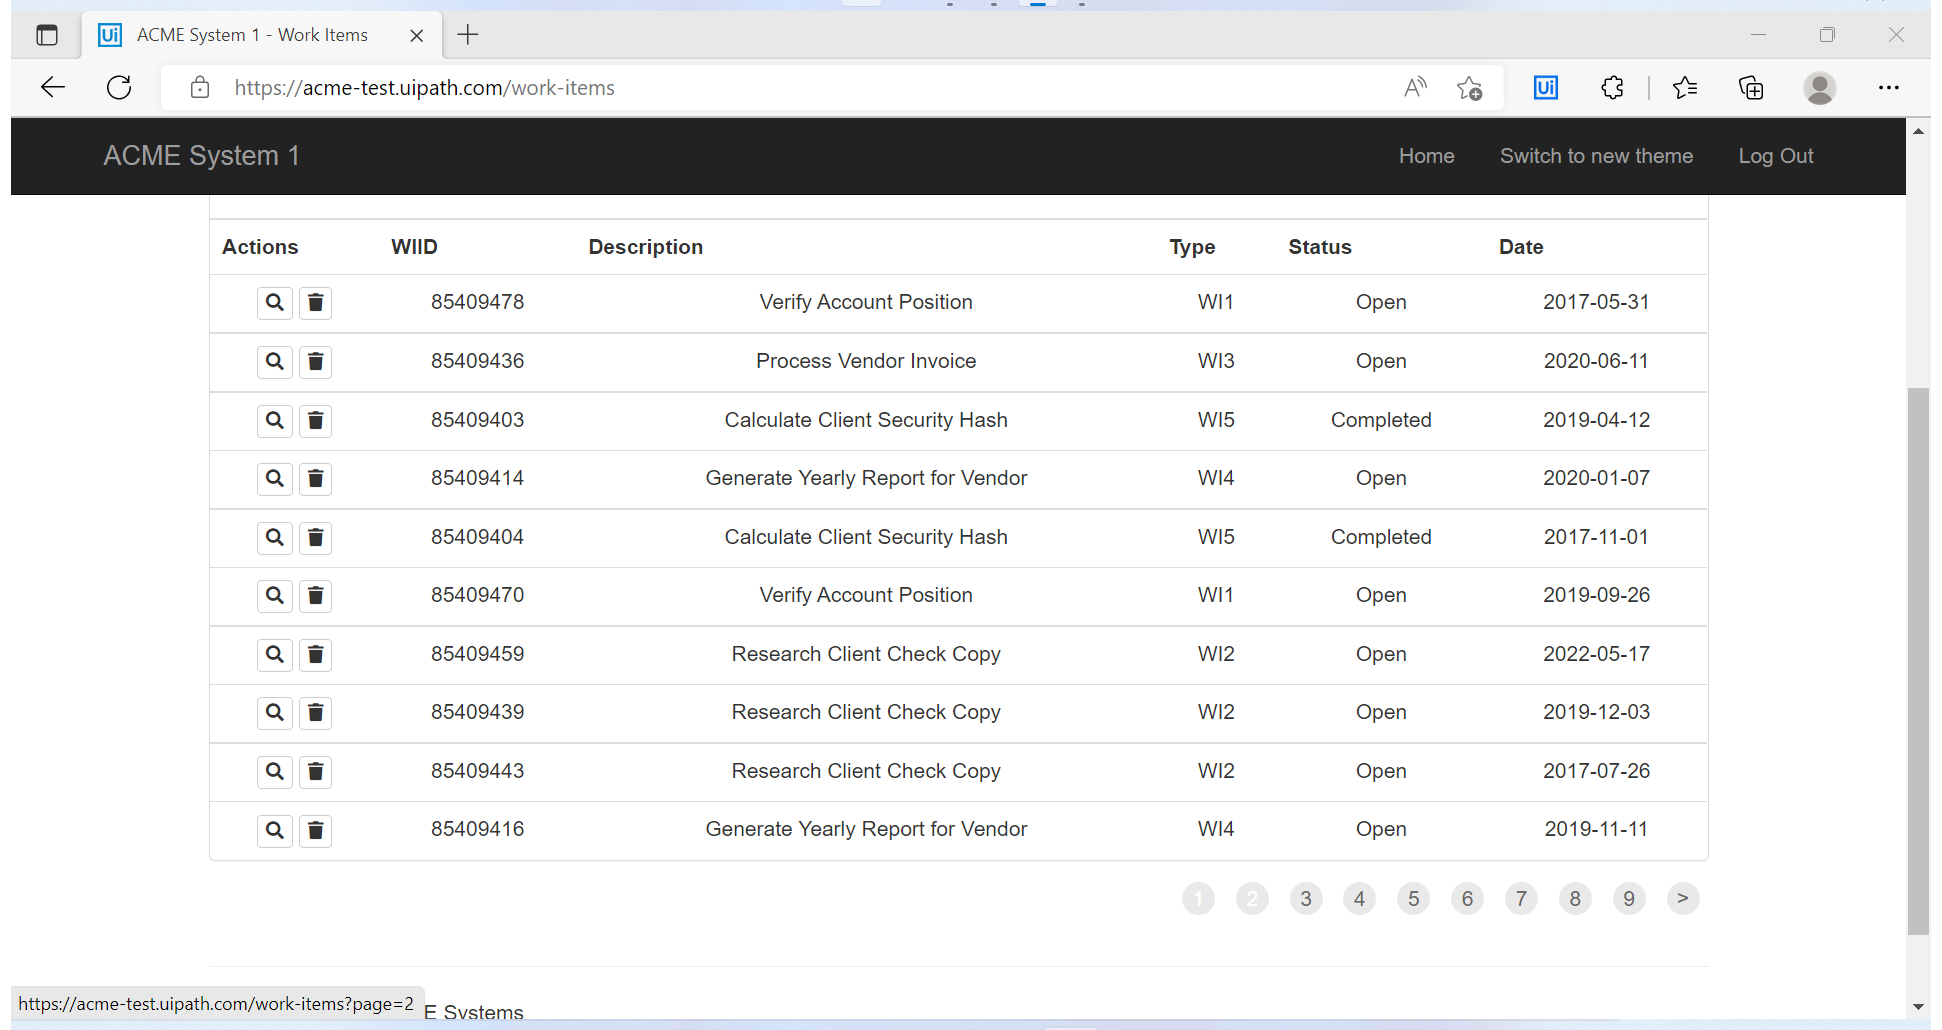
Task: The 2nd practice of REFramework - Generate Yearly Report - The dispatcher project
Workflow: System1_ScrapeDataTable

Step 1: Attach Browser 'ACMESyste Page' in window 'ACME System 1 - Work Items' (msedge.exe)

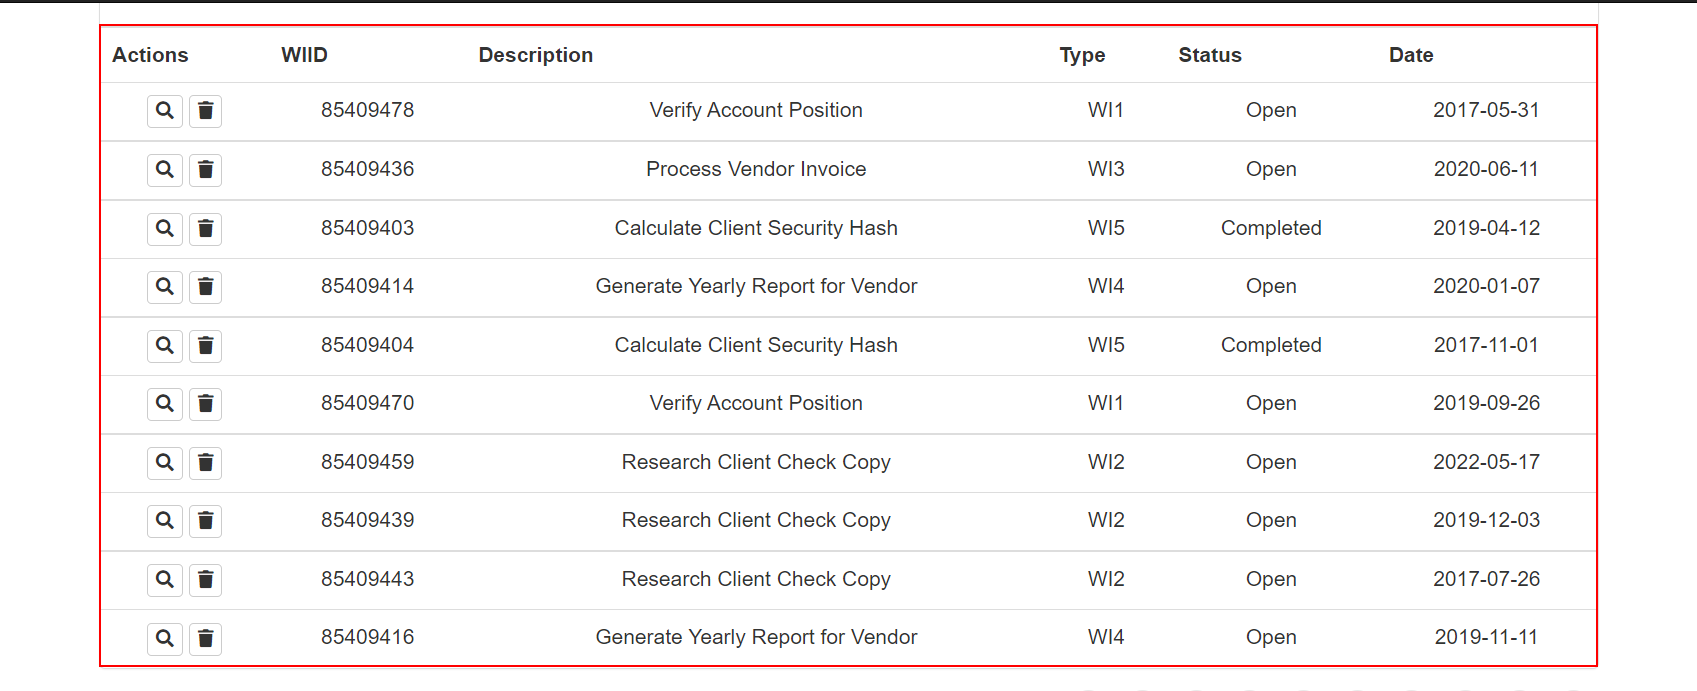
Step 2: get-text from the table